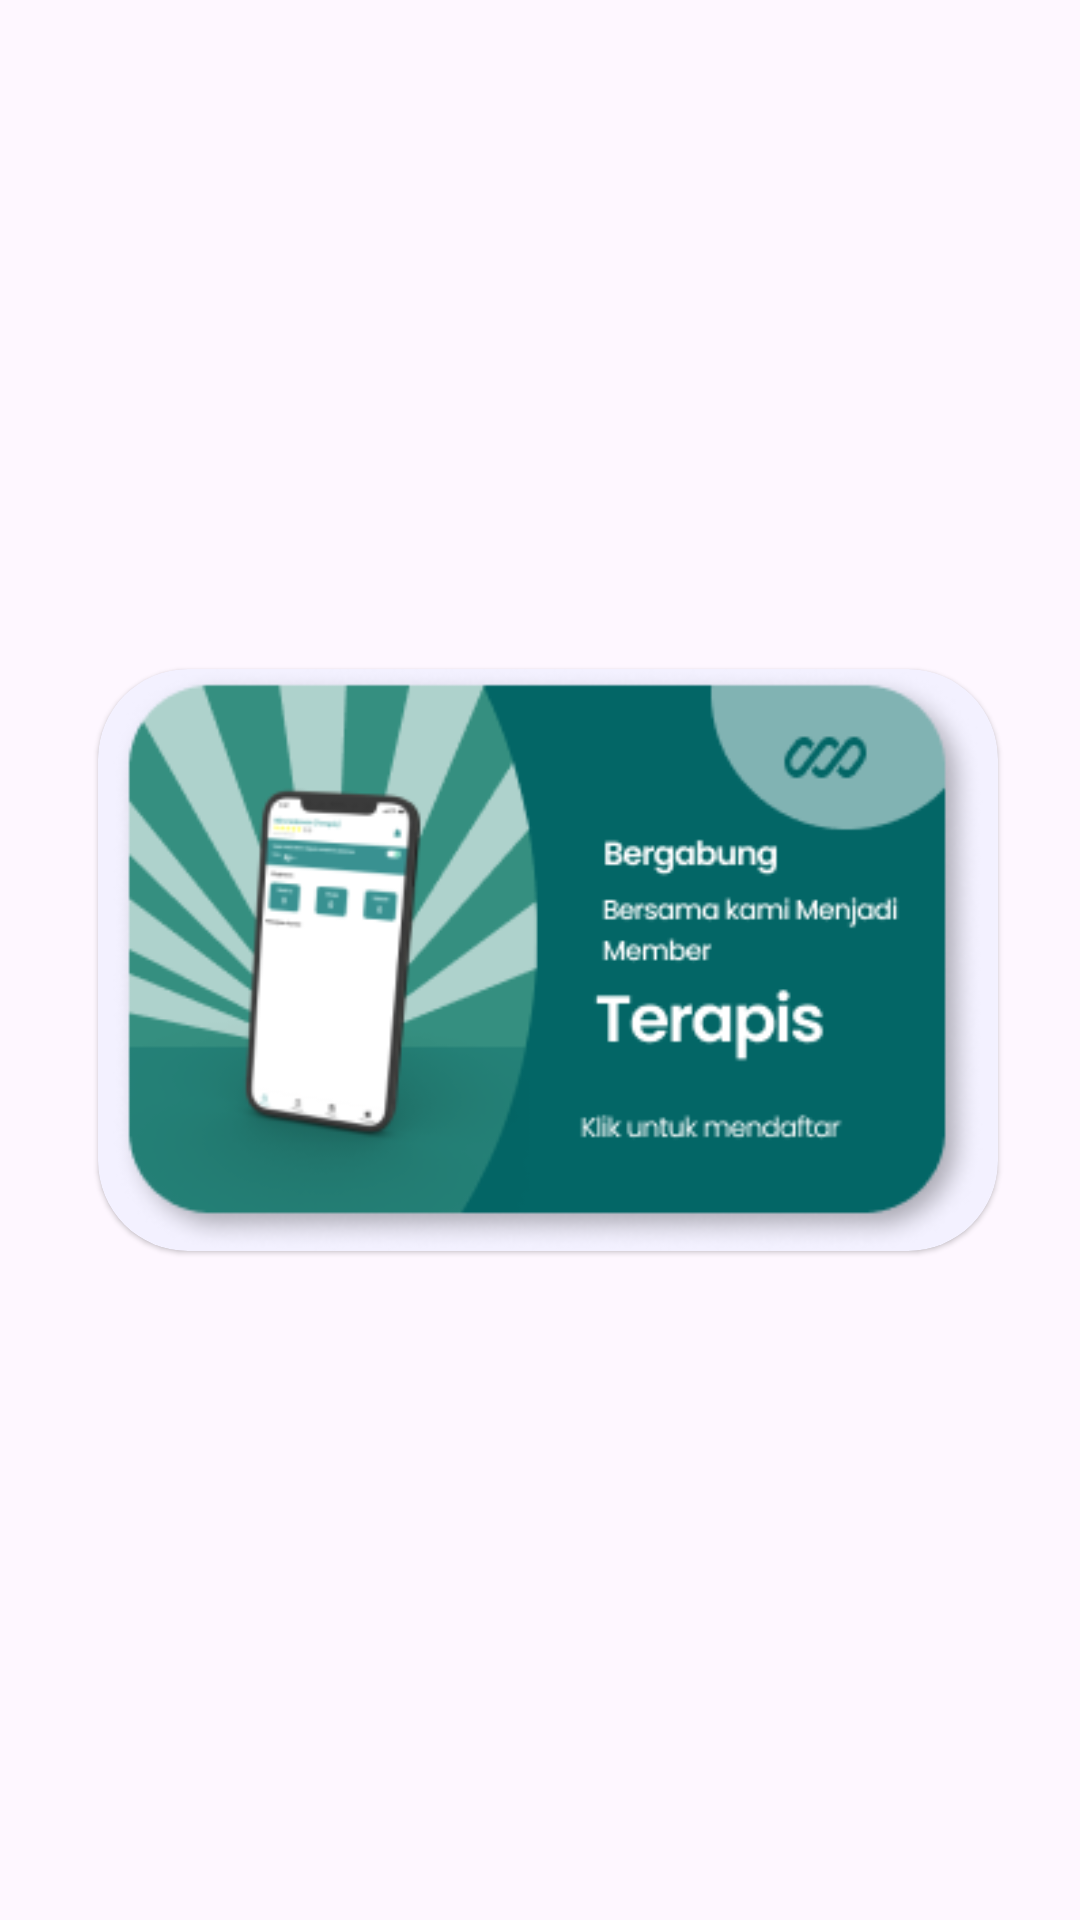

Layout XML and referenced resources for this Android screen:
<!-- AndroidManifest.xml: application theme Theme.PijetIn -->
<!-- res/layout/spotlight_list_view.xml -->
<?xml version="1.0" encoding="utf-8"?>
<androidx.constraintlayout.widget.ConstraintLayout xmlns:android="http://schemas.android.com/apk/res/android"
    xmlns:app="http://schemas.android.com/apk/res-auto"
    xmlns:tools="http://schemas.android.com/tools"
    android:layout_width="wrap_content"
    android:layout_height="wrap_content">

    <com.google.android.material.card.MaterialCardView
        android:id="@+id/cvPot"
        android:layout_width="300dp"
        android:layout_height="194dp"
        android:layout_marginStart="15dp"
        android:layout_marginTop="20dp"
        android:layout_marginEnd="10dp"
        android:layout_marginBottom="20dp"
        android:background="@drawable/spotlight1"
        app:cardCornerRadius="30dp"
        app:cardElevation="1dp"
        app:layout_constraintBottom_toBottomOf="parent"
        app:layout_constraintEnd_toEndOf="parent"
        app:layout_constraintStart_toStartOf="parent"
        app:layout_constraintTop_toTopOf="parent"
        app:strokeWidth="0dp">

        <ImageView
            android:id="@+id/impiwSpot"
            android:layout_width="match_parent"
            android:layout_height="match_parent"
            android:layout_gravity="center"
            android:src="@drawable/spotlight1"
            android:visibility="visible" />
    </com.google.android.material.card.MaterialCardView>
</androidx.constraintlayout.widget.ConstraintLayout>
<!-- resources referenced by this layout -->
<resources>
  <!-- drawable spotlight1: png bitmap (drawable, 32025 bytes) -->
  <style name="Theme.PijetIn" parent="Base.Theme.PijetIn" />
  <style name="Base.Theme.PijetIn" parent="Theme.Material3.DayNight.NoActionBar">
          
          
          <item name="colorPrimary">#2F82FF</item>
          <item name="colorPrimaryVariant">@color/primary_variant</item>
          <item name="colorOnPrimary">@color/white</item>
          
          <item name="colorSecondary">@color/teal_200</item>
          <item name="colorSecondaryVariant">@color/teal_700</item>
          <item name="colorOnSecondary">@color/black</item>
          
          <item name="android:statusBarColor">?attr/colorPrimaryVariant</item>
      </style>
  <color name="primary_variant">#303F9F</color>
  <color name="white">#FFFFFFFF</color>
  <color name="teal_200">#FF03DAC5</color>
  <color name="teal_700">#FF018786</color>
  <color name="black">#FF000000</color>
</resources>
